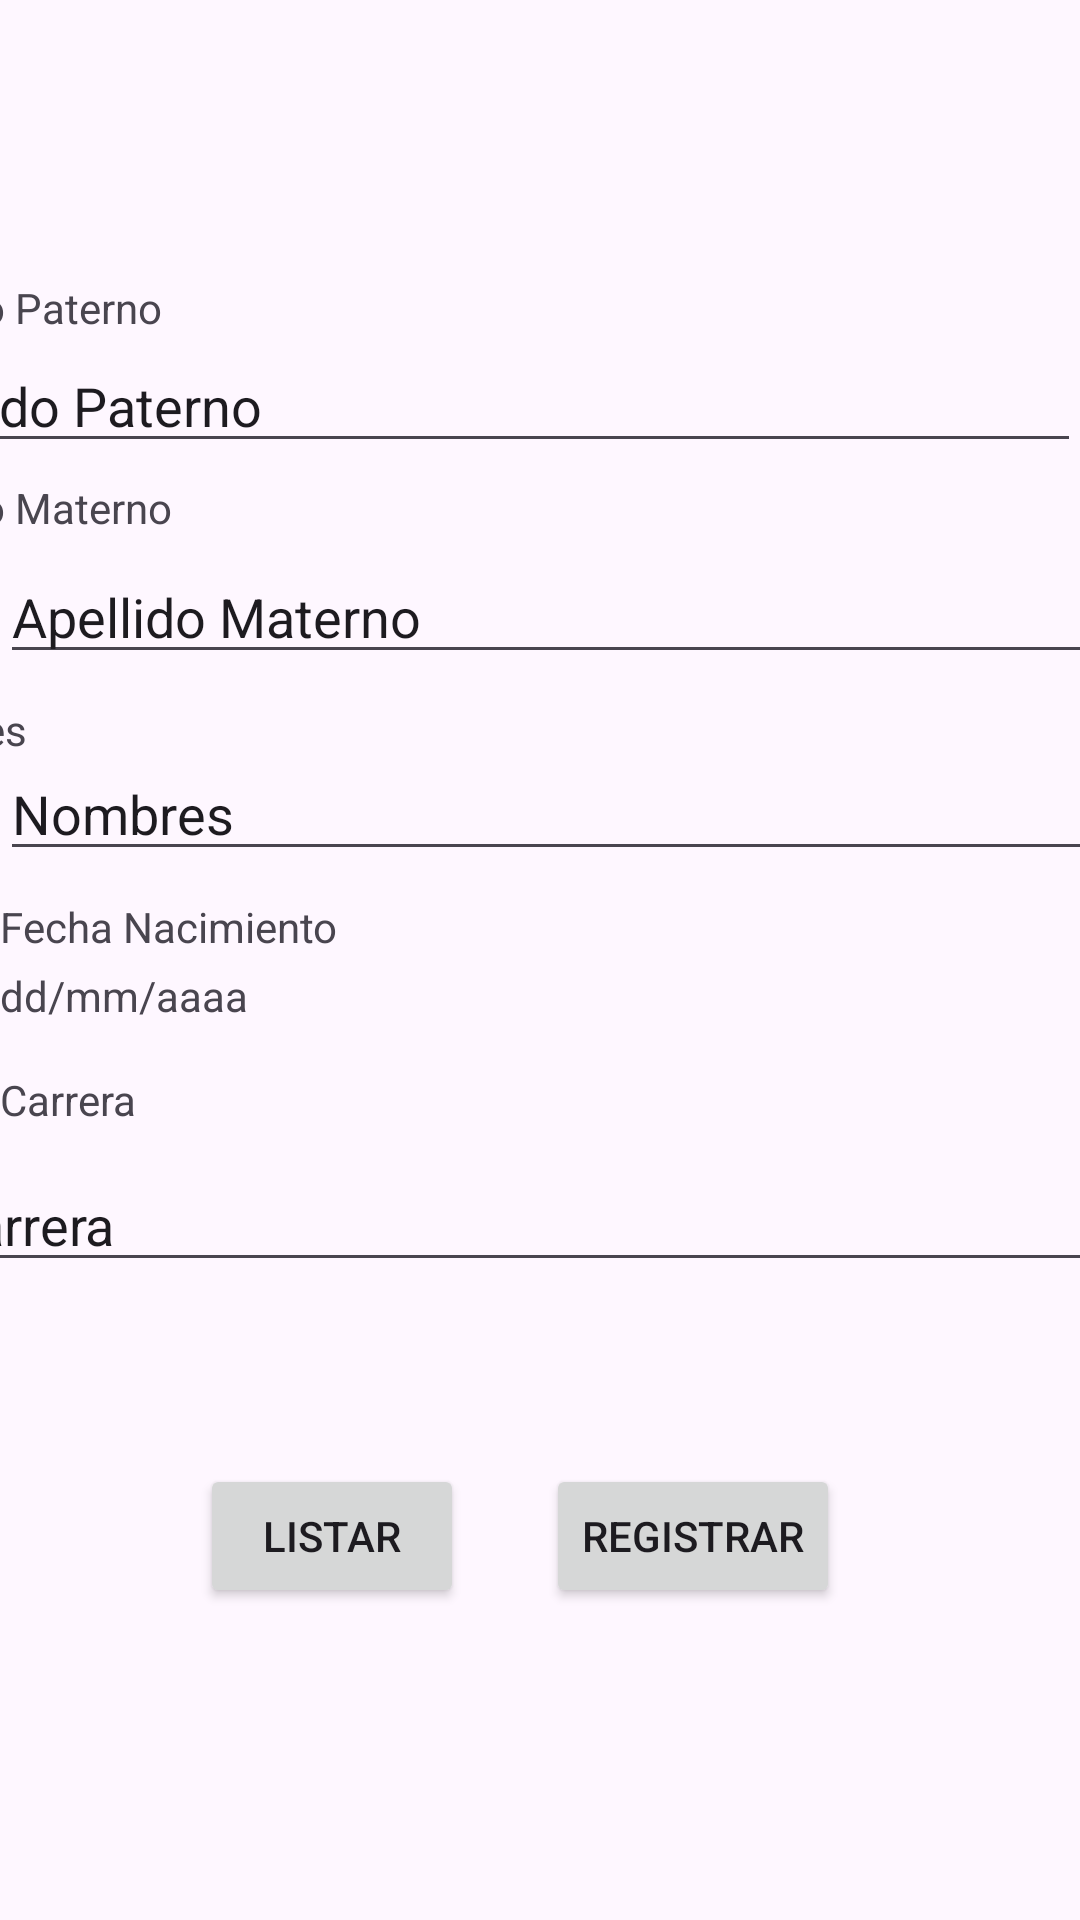

Write the Android layout XML for this screen, with the resource values it uses.
<!-- AndroidManifest.xml: application theme Theme.AplicacionVacia -->
<!-- res/layout/activity_main.xml -->
<?xml version="1.0" encoding="utf-8"?>
<androidx.constraintlayout.widget.ConstraintLayout xmlns:android="http://schemas.android.com/apk/res/android"
    xmlns:app="http://schemas.android.com/apk/res-auto"
    xmlns:tools="http://schemas.android.com/tools"
    android:layout_width="match_parent"
    android:layout_height="match_parent"
    tools:context=".MainActivity"
    tools:layout_editor_absoluteX="0dp"
    tools:layout_editor_absoluteY="-20dp">

    <EditText
        android:id="@+id/editTextCarrera"
        android:layout_width="409dp"
        android:layout_height="wrap_content"
        android:ems="10"
        android:inputType="text"
        android:text="Carrera"
        app:layout_constraintBottom_toBottomOf="parent"
        app:layout_constraintEnd_toEndOf="parent"
        app:layout_constraintStart_toStartOf="parent"
        app:layout_constraintTop_toTopOf="parent"
        app:layout_constraintVertical_bias="0.645" />

    <EditText
        android:id="@+id/editTextPaterno"
        android:layout_width="409dp"
        android:layout_height="wrap_content"
        android:layout_marginStart="16dp"
        android:layout_marginBottom="40dp"
        android:ems="10"
        android:inputType="text"
        android:text="Apellido Paterno"
        app:layout_constraintBottom_toBottomOf="parent"
        app:layout_constraintEnd_toEndOf="parent"
        app:layout_constraintHorizontal_bias="1.0"
        app:layout_constraintStart_toStartOf="parent"
        app:layout_constraintTop_toTopOf="parent"
        app:layout_constraintVertical_bias="0.202" />

    <EditText
        android:id="@+id/editTextNombres"
        android:layout_width="409dp"
        android:layout_height="wrap_content"
        android:layout_marginEnd="44dp"
        android:ems="10"
        android:inputType="text"
        android:text="Nombres"
        app:layout_constraintBottom_toBottomOf="parent"
        app:layout_constraintEnd_toEndOf="parent"
        app:layout_constraintHorizontal_bias="0.0"
        app:layout_constraintStart_toStartOf="parent"
        app:layout_constraintTop_toTopOf="parent"
        app:layout_constraintVertical_bias="0.416" />

    <TextView
        android:id="@+id/textViewNombres"
        android:layout_width="409dp"
        android:layout_height="wrap_content"
        android:layout_marginTop="16dp"
        android:text="Nombres"
        app:layout_constraintBottom_toBottomOf="parent"
        app:layout_constraintEnd_toEndOf="parent"
        app:layout_constraintHorizontal_bias="1.0"
        app:layout_constraintStart_toStartOf="parent"
        app:layout_constraintTop_toTopOf="parent"
        app:layout_constraintVertical_bias="0.36" />

    <EditText
        android:id="@+id/editTextMaterno"
        android:layout_width="409dp"
        android:layout_height="wrap_content"
        android:ems="10"
        android:inputType="text"
        android:text="Apellido Materno"
        app:layout_constraintBottom_toBottomOf="parent"
        app:layout_constraintStart_toEndOf="@+id/textViewMaterno"
        app:layout_constraintStart_toStartOf="parent"
        app:layout_constraintTop_toTopOf="parent"
        app:layout_constraintVertical_bias="0.306"
        tools:ignore="MissingConstraints" />

    <TextView
        android:id="@+id/textViewMaterno"
        android:layout_width="409dp"
        android:layout_height="wrap_content"
        android:text="Apellido Materno"
        app:layout_constraintBottom_toBottomOf="parent"
        app:layout_constraintEnd_toEndOf="parent"
        app:layout_constraintHorizontal_bias="1.0"
        app:layout_constraintStart_toStartOf="parent"
        app:layout_constraintTop_toTopOf="parent"
        app:layout_constraintVertical_bias="0.257" />

    <TextView
        android:id="@+id/textViewPaterno"
        android:layout_width="409dp"
        android:layout_height="wrap_content"
        android:layout_marginTop="60dp"
        android:text="Apellido Paterno"
        app:layout_constraintBottom_toBottomOf="parent"
        app:layout_constraintEnd_toEndOf="parent"
        app:layout_constraintHorizontal_bias="1.0"
        app:layout_constraintStart_toStartOf="parent"
        app:layout_constraintTop_toTopOf="parent"
        app:layout_constraintVertical_bias="0.059" />

    <TextView
        android:id="@+id/textViewFecha"
        android:layout_width="409dp"
        android:layout_height="20dp"
        android:text="Fecha Nacimiento"
        app:layout_constraintBottom_toBottomOf="parent"
        app:layout_constraintTop_toTopOf="parent"
        app:layout_constraintVertical_bias="0.483"
        tools:layout_editor_absoluteX="2dp" />

    <TextView
        android:id="@+id/textViewCarrera"
        android:layout_width="409dp"
        android:layout_height="wrap_content"
        android:text="Carrera"
        app:layout_constraintBottom_toBottomOf="parent"
        app:layout_constraintEnd_toEndOf="parent"
        app:layout_constraintHorizontal_bias="0.0"
        app:layout_constraintStart_toStartOf="parent"
        app:layout_constraintTop_toTopOf="parent"
        app:layout_constraintVertical_bias="0.575" />

    <Button
        android:id="@+id/buttonRegistrar"
        android:layout_width="wrap_content"
        android:layout_height="wrap_content"
        android:layout_marginEnd="80dp"
        android:layout_marginBottom="104dp"
        android:text="Registrar"
        app:layout_constraintBottom_toBottomOf="parent"
        app:layout_constraintEnd_toEndOf="parent" />

    <Button
        android:id="@+id/buttonLista"
        android:layout_width="wrap_content"
        android:layout_height="wrap_content"
        android:layout_marginBottom="104dp"
        android:text="Listar"
        app:layout_constraintBottom_toBottomOf="parent"
        app:layout_constraintEnd_toStartOf="@+id/buttonRegistrar"
        app:layout_constraintHorizontal_bias="0.71"
        app:layout_constraintStart_toStartOf="parent" />

    <TextView
        android:id="@+id/textViewDate"
        android:layout_width="409dp"
        android:layout_height="wrap_content"
        android:layout_marginBottom="32dp"
        android:text="dd/mm/aaaa"
        app:layout_constraintBottom_toBottomOf="parent"
        app:layout_constraintStart_toStartOf="parent"
        app:layout_constraintTop_toTopOf="parent"
        app:layout_constraintVertical_bias="0.547" />

    <androidx.constraintlayout.widget.Guideline
        android:id="@+id/guideline"
        android:layout_width="wrap_content"
        android:layout_height="wrap_content"
        android:orientation="vertical"
        app:layout_constraintGuide_begin="20dp" />

    <androidx.constraintlayout.widget.Guideline
        android:id="@+id/guideline2"
        android:layout_width="wrap_content"
        android:layout_height="wrap_content"
        android:orientation="vertical"
        app:layout_constraintGuide_begin="20dp" />

    <androidx.constraintlayout.widget.Guideline
        android:id="@+id/guideline3"
        android:layout_width="wrap_content"
        android:layout_height="wrap_content"
        android:orientation="vertical"
        app:layout_constraintGuide_begin="20dp" />

    <androidx.constraintlayout.widget.Guideline
        android:id="@+id/guideline4"
        android:layout_width="wrap_content"
        android:layout_height="wrap_content"
        android:orientation="vertical"
        app:layout_constraintGuide_begin="20dp" />

    <androidx.constraintlayout.widget.Guideline
        android:id="@+id/guideline5"
        android:layout_width="wrap_content"
        android:layout_height="wrap_content"
        android:orientation="vertical"
        app:layout_constraintGuide_begin="20dp" />

    <androidx.constraintlayout.widget.Guideline
        android:id="@+id/guideline6"
        android:layout_width="wrap_content"
        android:layout_height="wrap_content"
        android:orientation="vertical"
        app:layout_constraintGuide_begin="20dp" />

    <androidx.constraintlayout.widget.Guideline
        android:id="@+id/guideline7"
        android:layout_width="wrap_content"
        android:layout_height="wrap_content"
        android:orientation="vertical"
        app:layout_constraintGuide_begin="20dp" />

</androidx.constraintlayout.widget.ConstraintLayout>
<!-- resources referenced by this layout -->
<resources>
  <style name="Theme.AplicacionVacia" parent="Base.Theme.AplicacionVacia" />
  <style name="Base.Theme.AplicacionVacia" parent="Theme.Material3.DayNight.NoActionBar">
          
          
      </style>
</resources>
